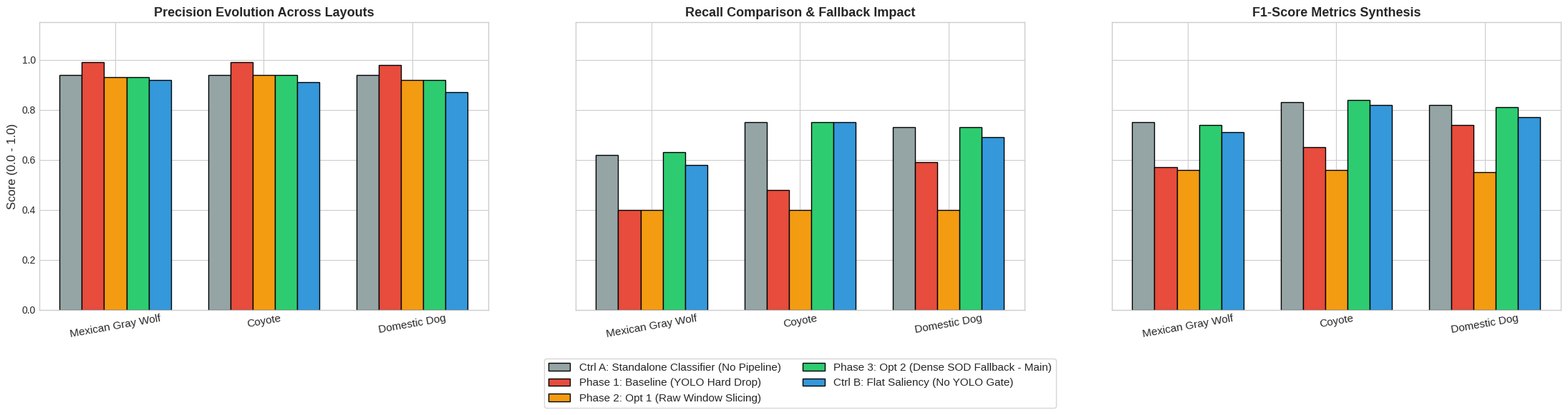

Reproduce this figure in Python.
import numpy as np
import matplotlib.pyplot as plt

# Defining Target Categories: Wolves, Coyotes, and Domestic Dogs
classes = ['Mexican Gray Wolf', 'Coyote', 'Domestic Dog']
x = np.arange(len(classes))  # Label locations
width = 0.15                 # Reduced width to comfortably fit 5 bars side-by-side

# --- COMPLETE EXPERIMENTAL METRICS MATRIX ---

# 1. Standalone Classifier Baseline (No Pipeline Preprocessing / Stages 1 & 2 completely omitted)
standalone_p = [0.94, 0.94, 0.94]
standalone_r = [0.62, 0.75, 0.73]
standalone_f1 = [0.75, 0.83, 0.82]

# 2. Baseline Pipeline (YOLO Gatekeeper only - Hard Dropping configuration)
baseline_p = [0.99, 0.99, 0.98]
baseline_r = [0.40, 0.48, 0.59]
baseline_f1 = [0.57, 0.65, 0.74]

# 3. Optimization 1 (Soft-Gating with Raw Multi-Region Anchor Window Slicing)
opt1_p = [0.93, 0.94, 0.92]
opt1_r = [0.40, 0.40, 0.40]
opt1_f1 = [0.56, 0.56, 0.55]

# 4. Optimization 2 (Final Locked Main: Soft-Gating + Dense BiRefNet Saliency Fallback)
opt2_p = [0.93, 0.94, 0.92]
opt2_r = [0.63, 0.75, 0.73]
opt2_f1 = [0.74, 0.84, 0.81]

# 5. Flat Saliency Pipeline (Stage 1 YOLO Bypassed - All frames direct to 85% Saliency Crop)
flat_sod_p = [0.92, 0.91, 0.87]
flat_sod_r = [0.58, 0.75, 0.69]
flat_sod_f1 = [0.71, 0.82, 0.77]

# Set up the plotting style
plt.style.use('seaborn-v0_8-whitegrid' if 'seaborn-v0_8-whitegrid' in plt.style.available else 'default')
fig, axs = plt.subplots(1, 3, figsize=(22, 6), sharey=True)

# Colors tailored for high distinction on presentation slides
colors = ['#95a5a6', '#e74c3c', '#f39c12', '#2ecc71', '#3498db']
labels = [
    'Ctrl A: Standalone Classifier (No Pipeline)',
    'Phase 1: Baseline (YOLO Hard Drop)',
    'Phase 2: Opt 1 (Raw Window Slicing)',
    'Phase 3: Opt 2 (Dense SOD Fallback - Main)',
    'Ctrl B: Flat Saliency (No YOLO Gate)'
]

# ---------------------------------------------------------
# GRAPH 1: PRECISION COMPARISON
# ---------------------------------------------------------
axs[0].bar(x - 2*width, standalone_p, width, label=labels[0], color=colors[0], edgecolor='black')
axs[0].bar(x - width, baseline_p, width, label=labels[1], color=colors[1], edgecolor='black')
axs[0].bar(x, opt1_p, width, label=labels[2], color=colors[2], edgecolor='black')
axs[0].bar(x + width, opt2_p, width, label=labels[3], color=colors[3], edgecolor='black')
axs[0].bar(x + 2*width, flat_sod_p, width, label=labels[4], color=colors[4], edgecolor='black')

axs[0].set_title('Precision Evolution Across Layouts', fontsize=13, fontweight='bold')
axs[0].set_xticks(x)
axs[0].set_xticklabels(classes, rotation=10, fontsize=11)
axs[0].set_ylabel('Score (0.0 - 1.0)', fontsize=12)
axs[0].set_ylim(0, 1.15)

# ---------------------------------------------------------
# GRAPH 2: RECALL COMPARISON (The Core Spatial-Gating Validation)
# ---------------------------------------------------------
axs[1].bar(x - 2*width, standalone_r, width, label=labels[0], color=colors[0], edgecolor='black')
axs[1].bar(x - width, baseline_r, width, label=labels[1], color=colors[1], edgecolor='black')
axs[1].bar(x, opt1_r, width, label=labels[2], color=colors[2], edgecolor='black')
axs[1].bar(x + width, opt2_r, width, label=labels[3], color=colors[3], edgecolor='black')
axs[1].bar(x + 2*width, flat_sod_r, width, label=labels[4], color=colors[4], edgecolor='black')

axs[1].set_title('Recall Comparison & Fallback Impact', fontsize=13, fontweight='bold')
axs[1].set_xticks(x)
axs[1].set_xticklabels(classes, rotation=10, fontsize=11)

# ---------------------------------------------------------
# GRAPH 3: F1-SCORE COMPARISON (Overall Balanced Architecture)
# ---------------------------------------------------------
axs[2].bar(x - 2*width, standalone_f1, width, label=labels[0], color=colors[0], edgecolor='black')
axs[2].bar(x - width, baseline_f1, width, label=labels[1], color=colors[1], edgecolor='black')
axs[2].bar(x, opt1_f1, width, label=labels[2], color=colors[2], edgecolor='black')
axs[2].bar(x + width, opt2_f1, width, label=labels[3], color=colors[3], edgecolor='black')
axs[2].bar(x + 2*width, flat_sod_f1, width, label=labels[4], color=colors[4], edgecolor='black')

axs[2].set_title('F1-Score Metrics Synthesis', fontsize=13, fontweight='bold')
axs[2].set_xticks(x)
axs[2].set_xticklabels(classes, rotation=10, fontsize=11)

# Centralized Legend Placement beneath the subplots
axs[1].legend(loc='upper center', bbox_to_anchor=(0.5, -0.15), ncol=2, fontsize=11, frameon=True)

plt.tight_layout()
output_chart_path = "pipeline_optimization_metrics.png"
plt.savefig(output_chart_path, dpi=300, bbox_inches='tight')
print(f"[Success] Multi-stage optimization comparison chart exported as '{output_chart_path}'")
